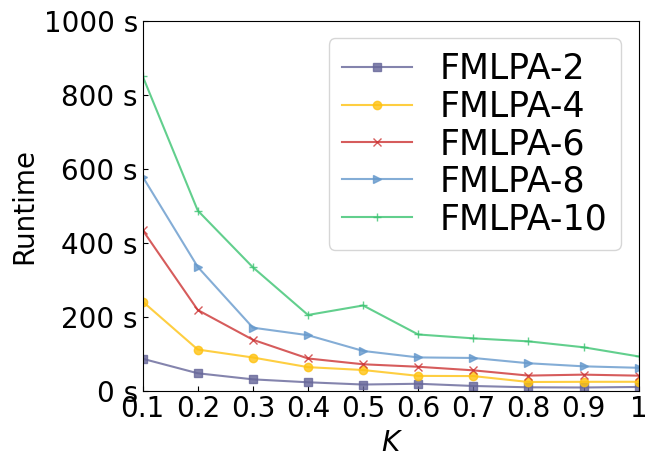

Here is the Python script that generated this plot:
#!/usr/bin/env python
# -- coding: utf-8 --
# @Time : 2021-01-04 10:00
# [redacted]
import matplotlib
import matplotlib.ticker as mticker 
import matplotlib.pyplot as plt
import numpy as np
from matplotlib.pyplot import MultipleLocator
del matplotlib.font_manager.weight_dict['roman']

plt.rc('font', family='Times New Roman')  # 全局字体
matplotlib.rcParams.update({'font.size': 20})  # 改变所有字体大小

plt.rcParams['xtick.direction'] = 'in'  # 将x周的刻度线方向设置向内
plt.rcParams['ytick.direction'] = 'in'  # 将y轴的刻度方向设置向内

ax = plt.gca()
y_major_locator = MultipleLocator(200)  # 把y轴的刻度间隔设置为10，并存在变量里
ax.yaxis.set_major_locator(y_major_locator)  # 把y轴的主刻度设置为10的倍数

tick_label = ['0.1', '0.2', '0.3', '0.4', '0.5', '0.6', '0.7','0.8','0.9','1']  # 横坐标标签
# tick_label = ['1k','2k','3k','4k','5k']
# tick_label = ['100','200','300','400','500']
# tick_label = ['2','4','6','8','10']
bar_width = 0.1  # 柱宽
plt.rcParams['figure.figsize'] = (8.0, 4.5)
# datasets
x = np.arange(0, len(tick_label), 1)
# x = np.arange(0.1, (len(tick_label) + 1) * 0.1, 0.1)
y1 = [86.1047 ,46.8510 ,30.4026 ,22.4563 ,16.3927 ,18.4491 ,12.4843 ,8.8483 ,8.3779 ,9.7878 ]  # ONMI:CPM_HFL
y2 = [240.8273 ,111.0479 ,89.4891 ,63.3838 ,55.6569 ,39.7630 ,39.2459 ,23.2510 ,23.7020 ,23.8386 ]  # ONMI:CPM_SOLO-2方
y3 = [434.0235 ,217.9989 ,137.5377 ,86.8748 ,71.1914 ,64.4483 ,54.7712 ,40.5573 ,43.1572 ,40.3565  ]  # ONMI:CPM_SOLO-4方
y4 = [578.7491 ,334.5255 ,170.1680 ,149.8449 ,107.2561 ,89.7189 ,88.2584 ,73.9688 ,65.6055 ,61.6495 ]  # ONMI:CPM_SOLO-6方
y5 = [850.6506 ,486.9678 ,333.5215 ,204.5843 ,230.2943 ,151.7603 ,141.2986 ,133.1915 ,117.1751 ,92.3729 ]  # ONMI:CPM_SOLO-8方
# y6 = [1940.5914 ,1715.5246 ,1810.5976 ,1846.7895 ,1789.4154 ]  # ONMI:CPM_SOLO-10方

# 画图

colors = ['#666699', '#FEC211', '#CC3333', '#6699CC', '#3BC371', '#FF6666']

alpha = 0.8  # 色深
plt.plot(x, y1, marker='s', color=colors[0], label='FMLPA-2', alpha=alpha)
plt.plot(x, y2, marker='o', color=colors[1], label='FMLPA-4', alpha=alpha)
plt.plot(x, y3, marker='x', color=colors[2], label='FMLPA-6', alpha=alpha)
plt.plot(x, y4, marker='>', color=colors[3], label='FMLPA-8', alpha=alpha)
plt.plot(x, y5, marker='+', color=colors[4], label='FMLPA-10', alpha=alpha)
# plt.plot(x, y6, marker='<', color=colors[5], label='FMLPA-10', alpha=alpha)
font0 = {
'style' : 'italic'
}
plt.xlabel("K",font0)  # 横坐标标题
plt.ylabel("Runtime")  # 纵坐标标题
plt.gca().yaxis.set_major_formatter(mticker.FormatStrFormatter('%.0f s'))
# plt.xlim(xmin=0.1, xmax=0.7)  # 横坐标范围
plt.ylim(ymin=0, ymax=1000)  # 纵坐标范围
plt.xlim(xmin=0.1,xmax=1)
plt.xticks(x + bar_width * 0 / 2, tick_label)

plt.rcParams.update({'font.size': 25})
plt.legend(loc='upper right',ncol=1,labelspacing=0.1,columnspacing=0.3)  # 显示图例
plt.savefig('figure kreal.pdf', format='pdf',bbox_inches='tight')  # 保存
plt.show()  # 显示图形
